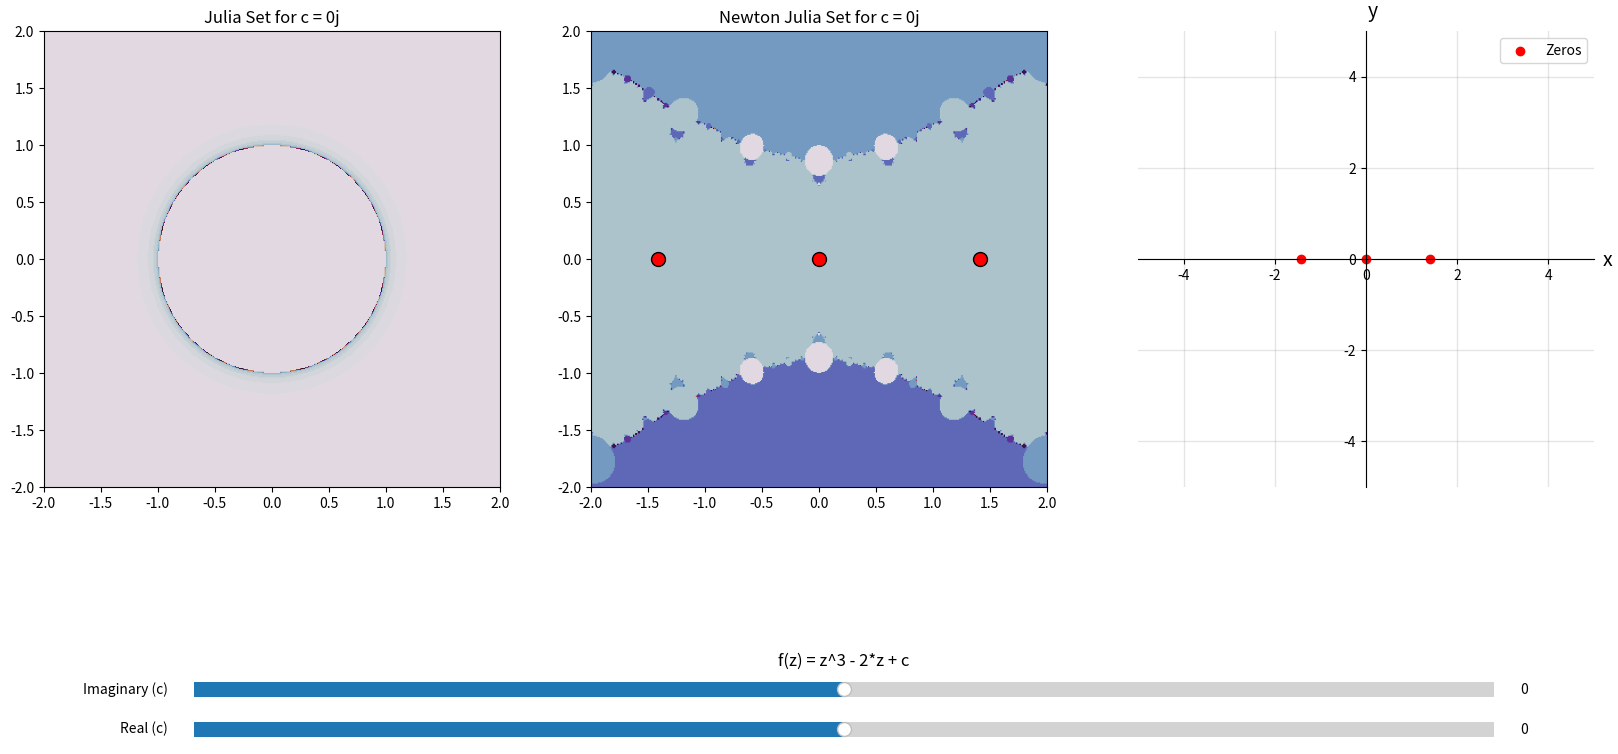

This chart was generated by the following Python code:
import cmath 
import numpy as np
import matplotlib.pyplot as plt
from matplotlib.widgets import Slider

class Complex:
    def __init__(self, real, imag=0.0):
        self.real = real
        self.imag = imag

    def __repr__(self):
        if self.imag >= 0:
            return f"{self.real} + {self.imag}i"
        else:
            return f"{self.real} - {abs(self.imag)}i"

def f(z, c):
    return z**3 - 2*z + c

def f_defin(z):
    
    return 3*z**2 - 2

def newton_transform(z, c):
    f_z = f(z, c)
    
    f_defin_z = f_defin(z)
    return z - f_z / f_defin_z

def newtons_method(c, initial_guess=0.0, tolerance=0.000001, max_iterations=1000):
    z = initial_guess
    for _ in range(max_iterations):
        f_z = f(z, c)
        f_defin_z = f_defin(z)
        z_next = z - f_z / f_defin_z
        
        if abs(z_next - z) < tolerance:  
            return z_next
        z = z_next
    return None

def is_near_duplicate(zero, zeros, tolerance=1e-6):
    for existing_zero in zeros:
        if abs(zero - existing_zero) < tolerance:
            return True
    return False

def julia_set(c, xlim=(-2, 2), ylim=(-2, 2), width=400, height=400, max_iter=50):
    x = np.linspace(xlim[0], xlim[1], width)
    y = np.linspace(ylim[0], ylim[1], height)
    
    Z = x[:, None] + 1j * y[None, :]
    img = np.zeros(Z.shape, dtype=int)

    mask = np.ones(Z.shape, dtype=bool)
    
    for i in range(max_iter):
        Z[mask] = Z[mask] ** 2 + c
        mask = mask & (np.abs(Z) < 2)
        img[mask] = i

    return img

def julia_set_newton(c, roots, xlim=(-2, 2), ylim=(-2, 2), width=400, height=400, max_iter=50):
    x = np.linspace(xlim[0], xlim[1], width)
    y = np.linspace(ylim[0], ylim[1], height)
    
    Z = x[:, None] + 1j * y[None, :]
    img = np.zeros(Z.shape, dtype=int)

    mask = np.ones(Z.shape, dtype=bool)
    
    for i in range(max_iter):
        Z[mask] = newton_transform(Z[mask], c)
        mask = mask & (np.abs(Z) < 2)
        img[mask] = i
        
    for idx, root in enumerate(roots):
        img[np.abs(Z - root) < 0.01] = idx + 1  


    return img

def update_plot(val):
    real_part = real_slider.val
    imag_part = imag_slider.val
    c = complex(real_part, imag_part)

    if val == 0 or c != update_plot.last_c:
        update_plot.last_c = c
        julia_img = julia_set(c)
        julia_ax.clear()
        julia_ax.imshow(julia_img, extent=(-2, 2, -2, 2), cmap='twilight', origin='lower')
        julia_ax.set_title(f'Julia Set for c = {c}')
        
        real_zeros.clear()
        complex_zeros.clear()
        for guess in initial_guesses:
            zero = newtons_method(c, initial_guess=guess, tolerance=tolerance)
            if zero is not None:
                if abs(zero.imag) < 1e-6:  
                    real_zero = round(zero.real, 6)
                    real_zeros.add(real_zero)
                else:
                    if not is_near_duplicate(zero, complex_zeros):
                        complex_zeros.add(zero)

        all_zeros = list(real_zeros) + list(complex_zeros)
        
        newton_julia_img = julia_set_newton(c, all_zeros)
        newton_julia_ax.clear()
        newton_julia_ax.imshow(newton_julia_img, extent=(-2, 2, -2, 2), cmap='twilight', origin='lower')
        newton_julia_ax.set_title(f'Newton Julia Set for c = {c}')

        newton_julia_ax.scatter([z.real for z in all_zeros], [z.imag for z in all_zeros], c='red', edgecolors='black', s=100, label='Zeros')
        
        newton_ax.clear()
        newton_ax.scatter([z.real for z in all_zeros], [z.imag for z in all_zeros], c='red')
        newton_ax.set(xlim=(-5, 5), ylim=(-5, 5), aspect='equal')
        newton_ax.spines['bottom'].set_position('zero')
        newton_ax.spines['left'].set_position('zero')
        newton_ax.spines['top'].set_visible(False)
        newton_ax.spines['right'].set_visible(False)
        newton_ax.set_xlabel('x', size=14, labelpad=-24, x=1.03)
        newton_ax.set_ylabel('y', size=14, labelpad=-21, y=1.02, rotation=0)
        newton_ax.grid(which='major', color='grey', linewidth=1, linestyle='-', alpha=0.2)
        newton_ax.legend(['Zeros'])

        plt.draw()

        
update_plot.last_c = complex(0, 0)

def main():
    global real_slider, imag_slider, julia_ax, newton_julia_ax,newton_ax, real_zeros, complex_zeros, initial_guesses, tolerance
    
    tolerance = 0.000001
    initial_guesses = [0.0, 1.0, -1.0, 2.0, -2.0, 1+1j, -1-1j, 2-1j, -2+1j]  
    real_zeros = set()  
    complex_zeros = set()

    fig, (julia_ax, newton_julia_ax, newton_ax) = plt.subplots(1, 3, figsize=(20, 10))

    axcolor = 'lightgoldenrodyellow'
    ax_real = plt.axes([0.2, 0.01, 0.65, 0.03], facecolor=axcolor)
    ax_imag = plt.axes([0.2, 0.05, 0.65, 0.03], facecolor=axcolor)

    real_slider = Slider(ax_real, 'Real (c)', -5.0, 5.0, valinit=0.0)
    imag_slider = Slider(ax_imag, 'Imaginary (c)', -5.0, 5.0, valinit=0.0)


    update_plot(0)

    real_slider.on_changed(update_plot)
    imag_slider.on_changed(update_plot)

    plt.title("f(z) = z^3 - 2*z + c")
    plt.show()

if __name__ == "__main__":
    main()